4-way image classification set "半导体芯片表面缺陷检测(预处理后)" from GitHub (Baird-Li/Lizhipeng1); label vocabulary: ZF scratch, broken, pin break, scratch.

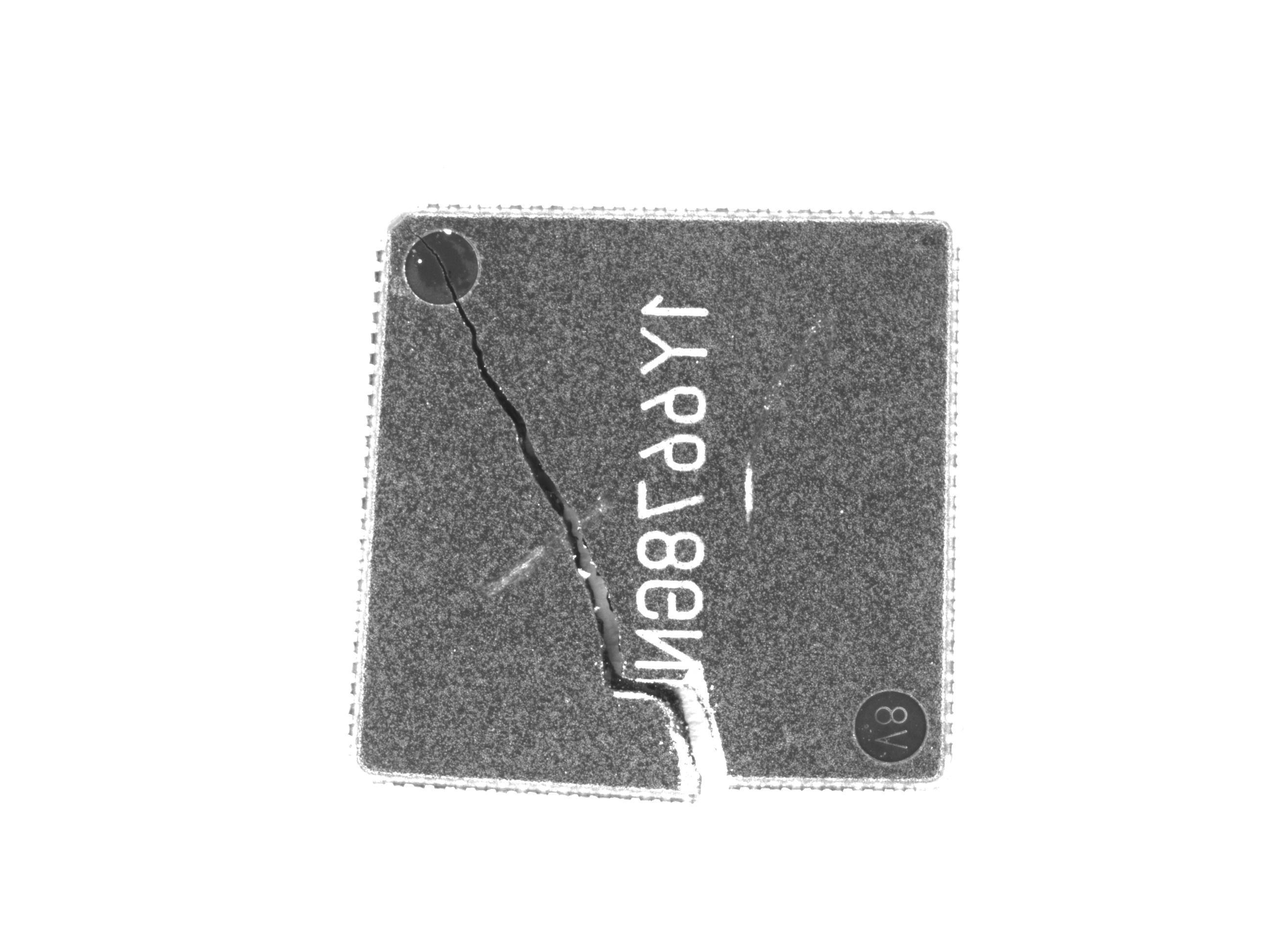
Label: broken

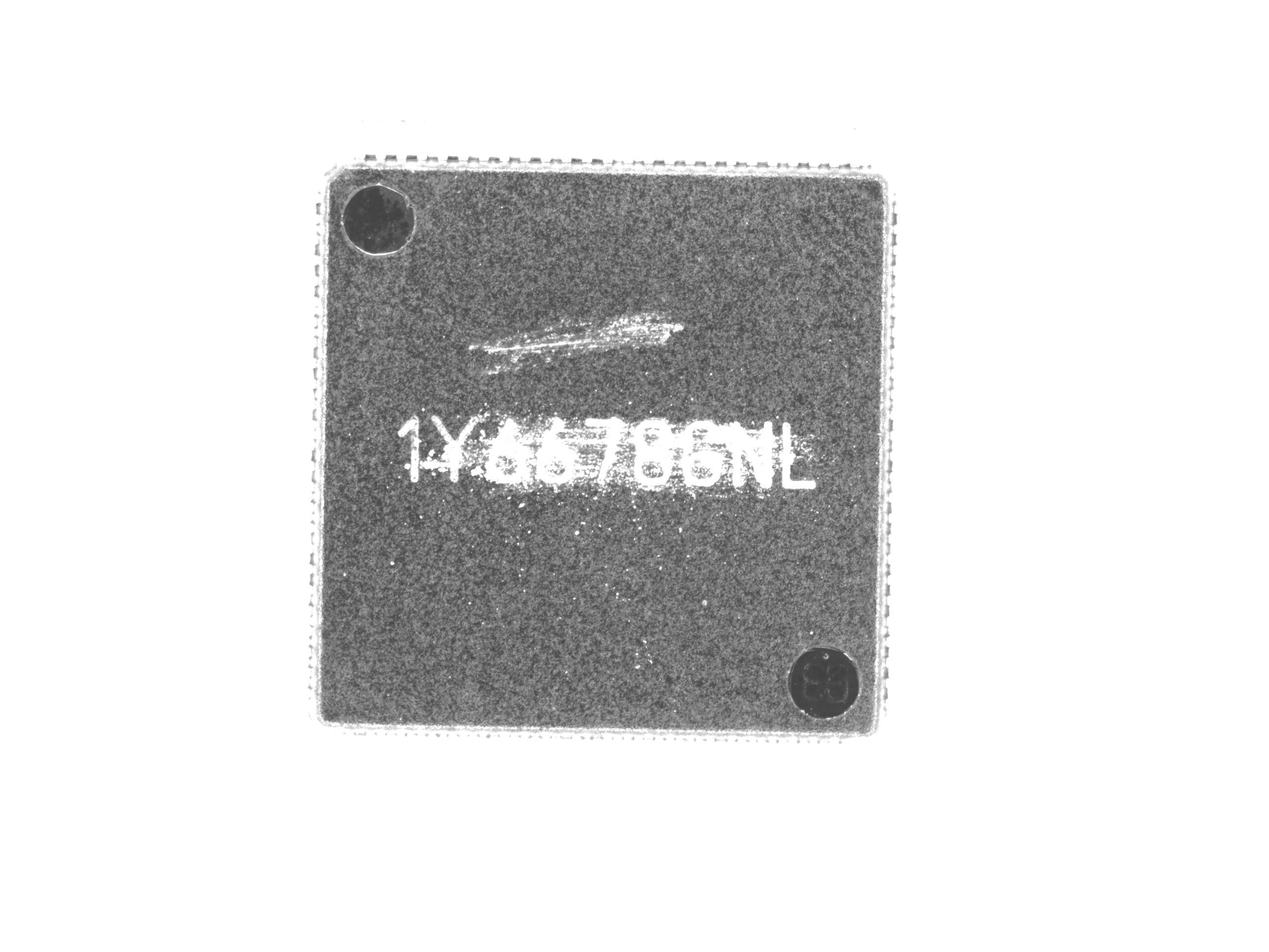
Label: ZF scratch

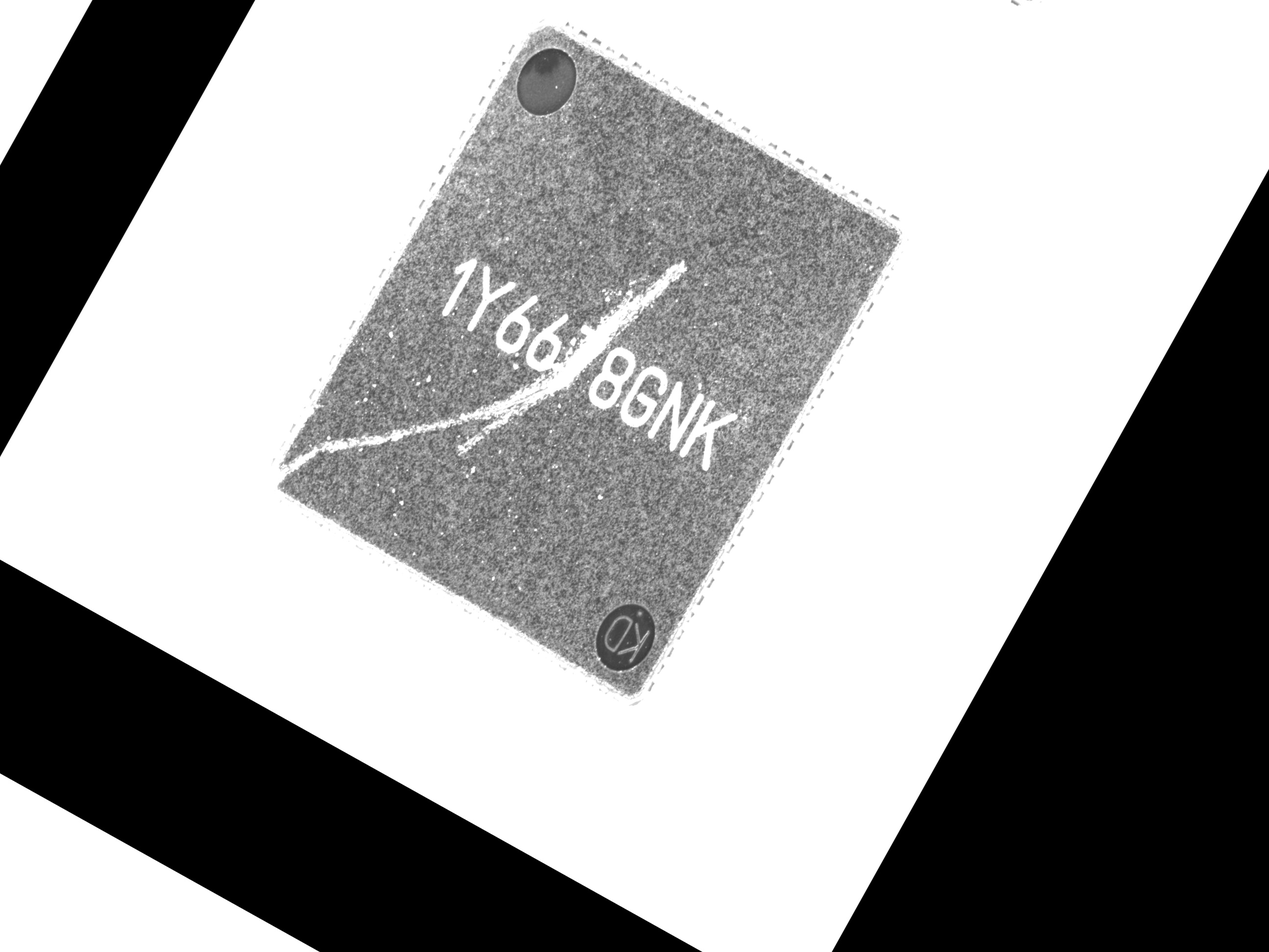
Label: ZF scratch

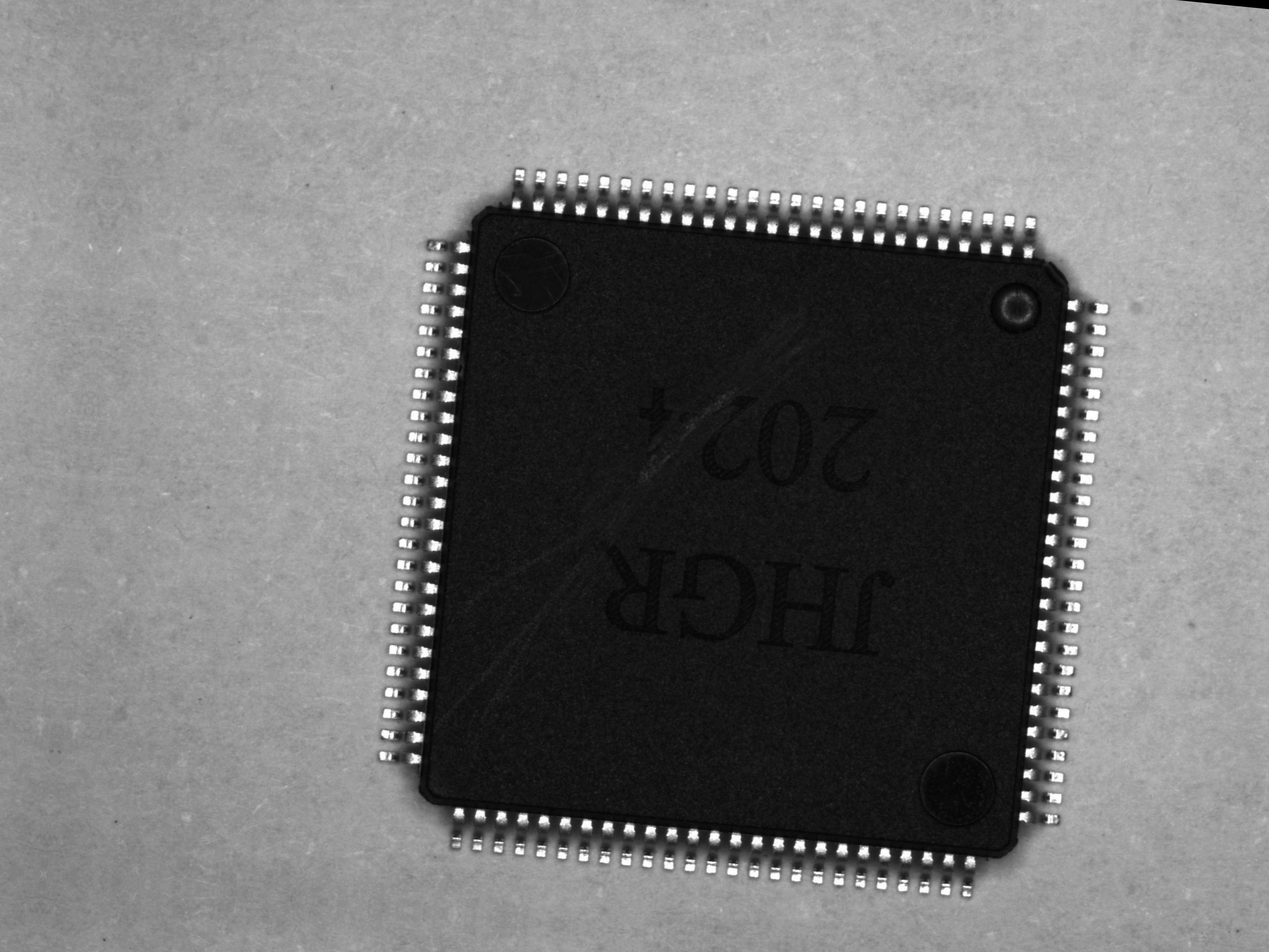
Label: scratch

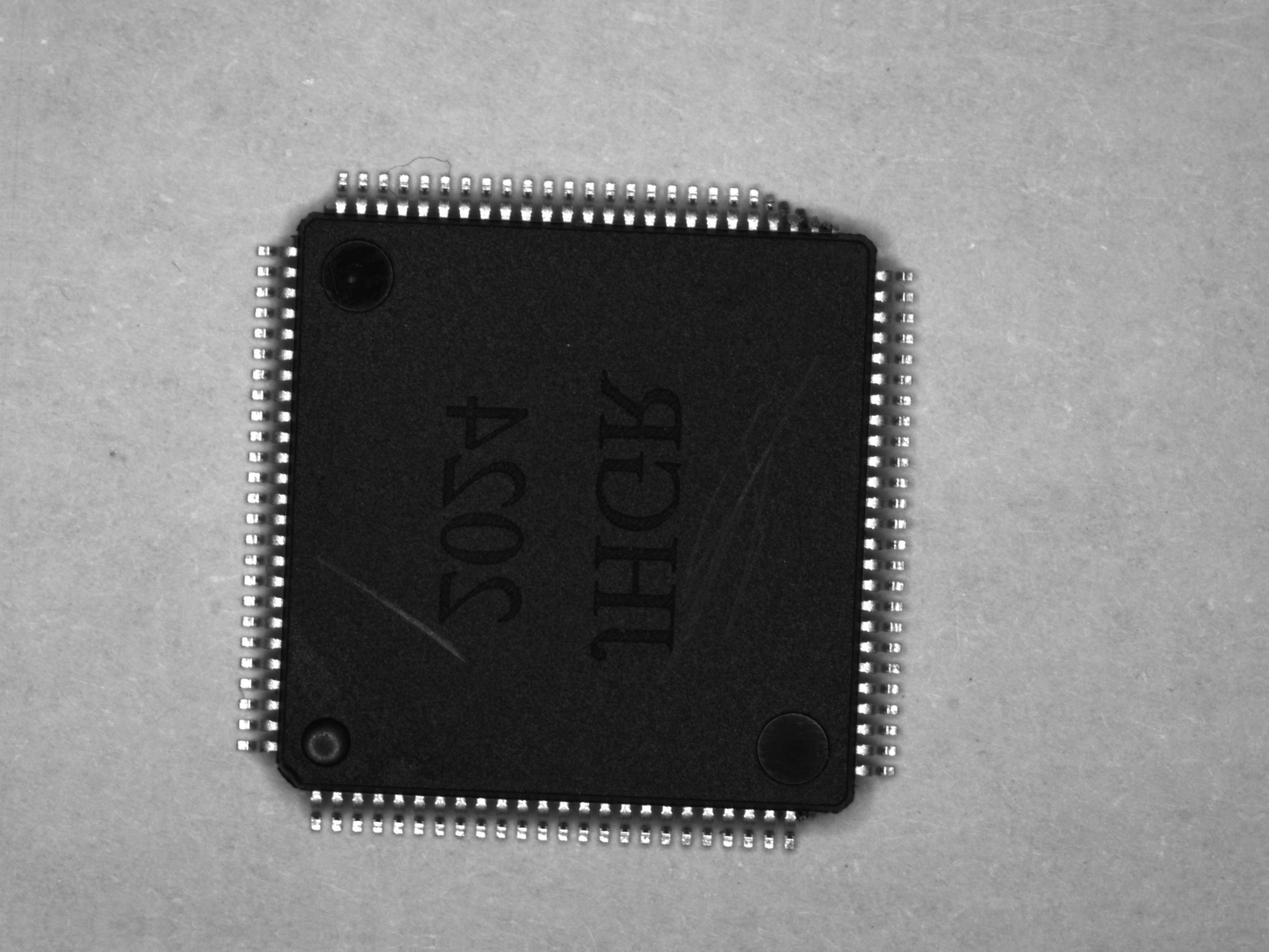
Label: scratch

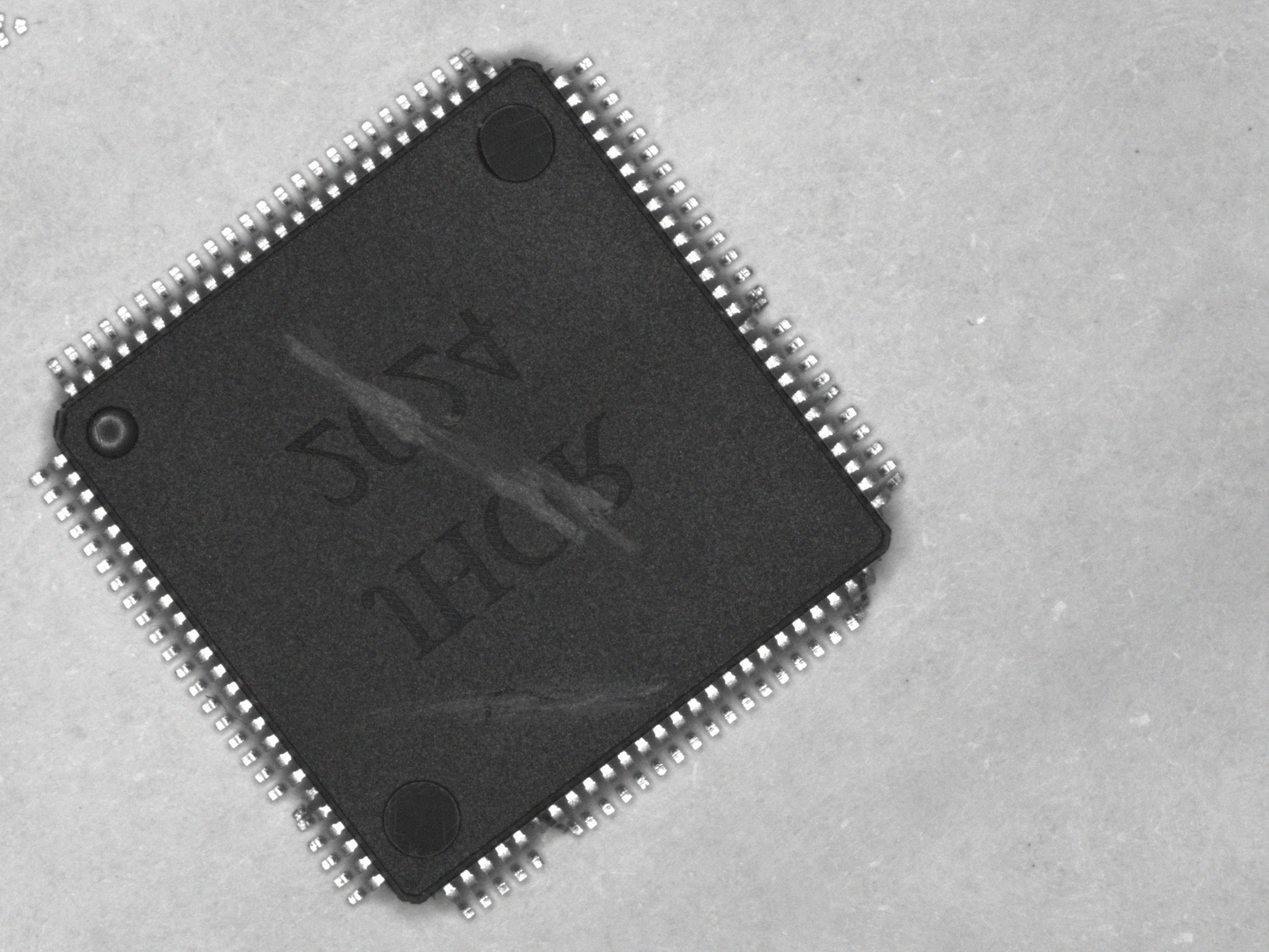
Label: pin break
